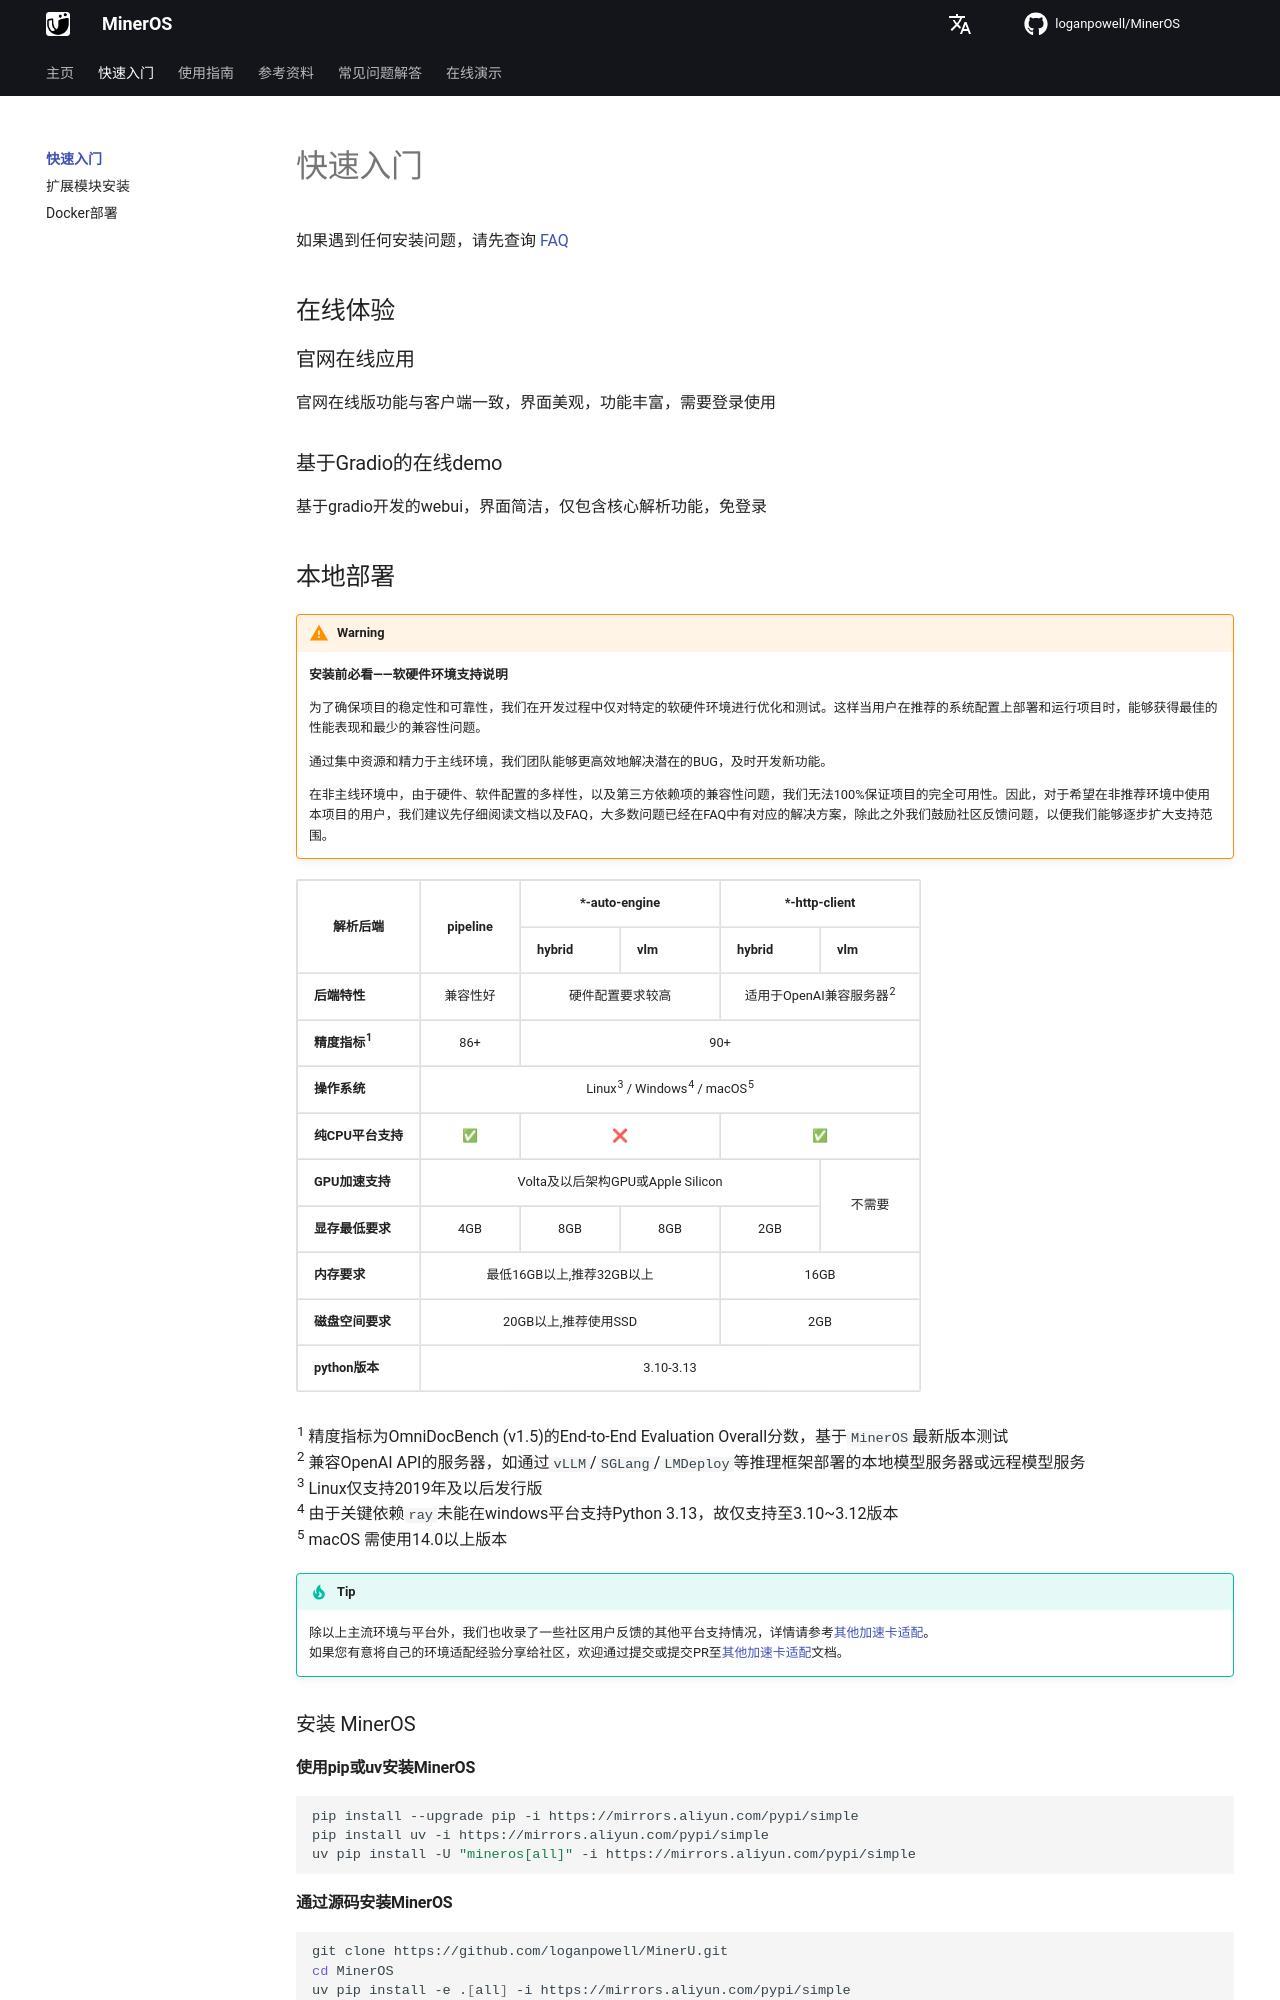

repository: loganpowell/MinerOS · page: zh/quick_start/index.html · generator: mkdocs

# 快速入门

如果遇到任何安装问题，请先查询 [FAQ](../faq/index.md)

## 在线体验

### 官网在线应用

官网在线版功能与客户端一致，界面美观，功能丰富，需要登录使用

### 基于Gradio的在线demo

基于gradio开发的webui，界面简洁，仅包含核心解析功能，免登录

## 本地部署

> [!WARNING]
> **安装前必看——软硬件环境支持说明**
>
> 为了确保项目的稳定性和可靠性，我们在开发过程中仅对特定的软硬件环境进行优化和测试。这样当用户在推荐的系统配置上部署和运行项目时，能够获得最佳的性能表现和最少的兼容性问题。
>
> 通过集中资源和精力于主线环境，我们团队能够更高效地解决潜在的BUG，及时开发新功能。
>
> 在非主线环境中，由于硬件、软件配置的多样性，以及第三方依赖项的兼容性问题，我们无法100%保证项目的完全可用性。因此，对于希望在非推荐环境中使用本项目的用户，我们建议先仔细阅读文档以及FAQ，大多数问题已经在FAQ中有对应的解决方案，除此之外我们鼓励社区反馈问题，以便我们能够逐步扩大支持范围。

<table border="1">
  <thead>
    <tr>
      <th rowspan="2" style="text-align:center; vertical-align:middle;">解析后端</th>
      <th rowspan="2" style="text-align:center; vertical-align:middle;">pipeline</th>
      <th colspan="2" style="text-align:center;">*-auto-engine</th>
      <th colspan="2" style="text-align:center;">*-http-client</th>
    </tr>
    <tr>
      <th>hybrid</th>
      <th>vlm</th>
      <th>hybrid</th>
      <th>vlm</th>
    </tr>
  </thead>
  <tbody>
    <tr>
      <th>后端特性</th>
      <td style="text-align:center;">兼容性好</td>
      <td colspan="2" style="text-align:center;">硬件配置要求较高</td>
      <td colspan="2" style="text-align:center;">适用于OpenAI兼容服务器<sup>2</sup></td>
    </tr> 
    <tr>
      <th>精度指标<sup>1</sup></th>
      <td style="text-align:center;">86+</td>
      <td colspan="4" style="text-align:center;">90+</td>
    </tr>
    <tr>
      <th>操作系统</th>
      <td colspan="5" style="text-align:center;">Linux<sup>3</sup> / Windows<sup>4</sup> / macOS<sup>5</sup></td>
    </tr>
    <tr>
      <th>纯CPU平台支持</th>
      <td style="text-align:center;">✅</td>
      <td colspan="2" style="text-align:center;">❌</td>
      <td colspan="2" style="text-align:center;">✅</td>
    </tr>
        <tr>
      <th>GPU加速支持</th>
      <td colspan="4" style="text-align:center;">Volta及以后架构GPU或Apple Silicon</td>
      <td rowspan="2" style="text-align:center; vertical-align:middle;">不需要</td>
    </tr>
    <tr>
      <th>显存最低要求</th>
      <td style="text-align:center;">4GB</td>
      <td style="text-align:center;">8GB</td>
      <td style="text-align:center;">8GB</td>
      <td style="text-align:center;">2GB</td>
    </tr>
    <tr>
      <th>内存要求</th>
      <td colspan="3" style="text-align:center;">最低16GB以上,推荐32GB以上</td>
      <td colspan="2" style="text-align:center;">16GB</td>
    </tr>
    <tr>
      <th>磁盘空间要求</th>
      <td colspan="3" style="text-align:center;">20GB以上,推荐使用SSD</td>
      <td colspan="2" style="text-align:center;">2GB</td>
    </tr>
    <tr>
      <th>python版本</th>
      <td colspan="5" style="text-align:center;">3.10-3.13</td>
    </tr>
  </tbody>
</table>

<sup>1</sup> 精度指标为OmniDocBench (v1.5)的End-to-End Evaluation Overall分数，基于`MinerOS`最新版本测试  
<sup>2</sup> 兼容OpenAI API的服务器，如通过`vLLM`/`SGLang`/`LMDeploy`等推理框架部署的本地模型服务器或远程模型服务  
<sup>3</sup> Linux仅支持2019年及以后发行版  
<sup>4</sup> 由于关键依赖`ray`未能在windows平台支持Python 3.13，故仅支持至3.10~3.12版本  
<sup>5</sup> macOS 需使用14.0以上版本
